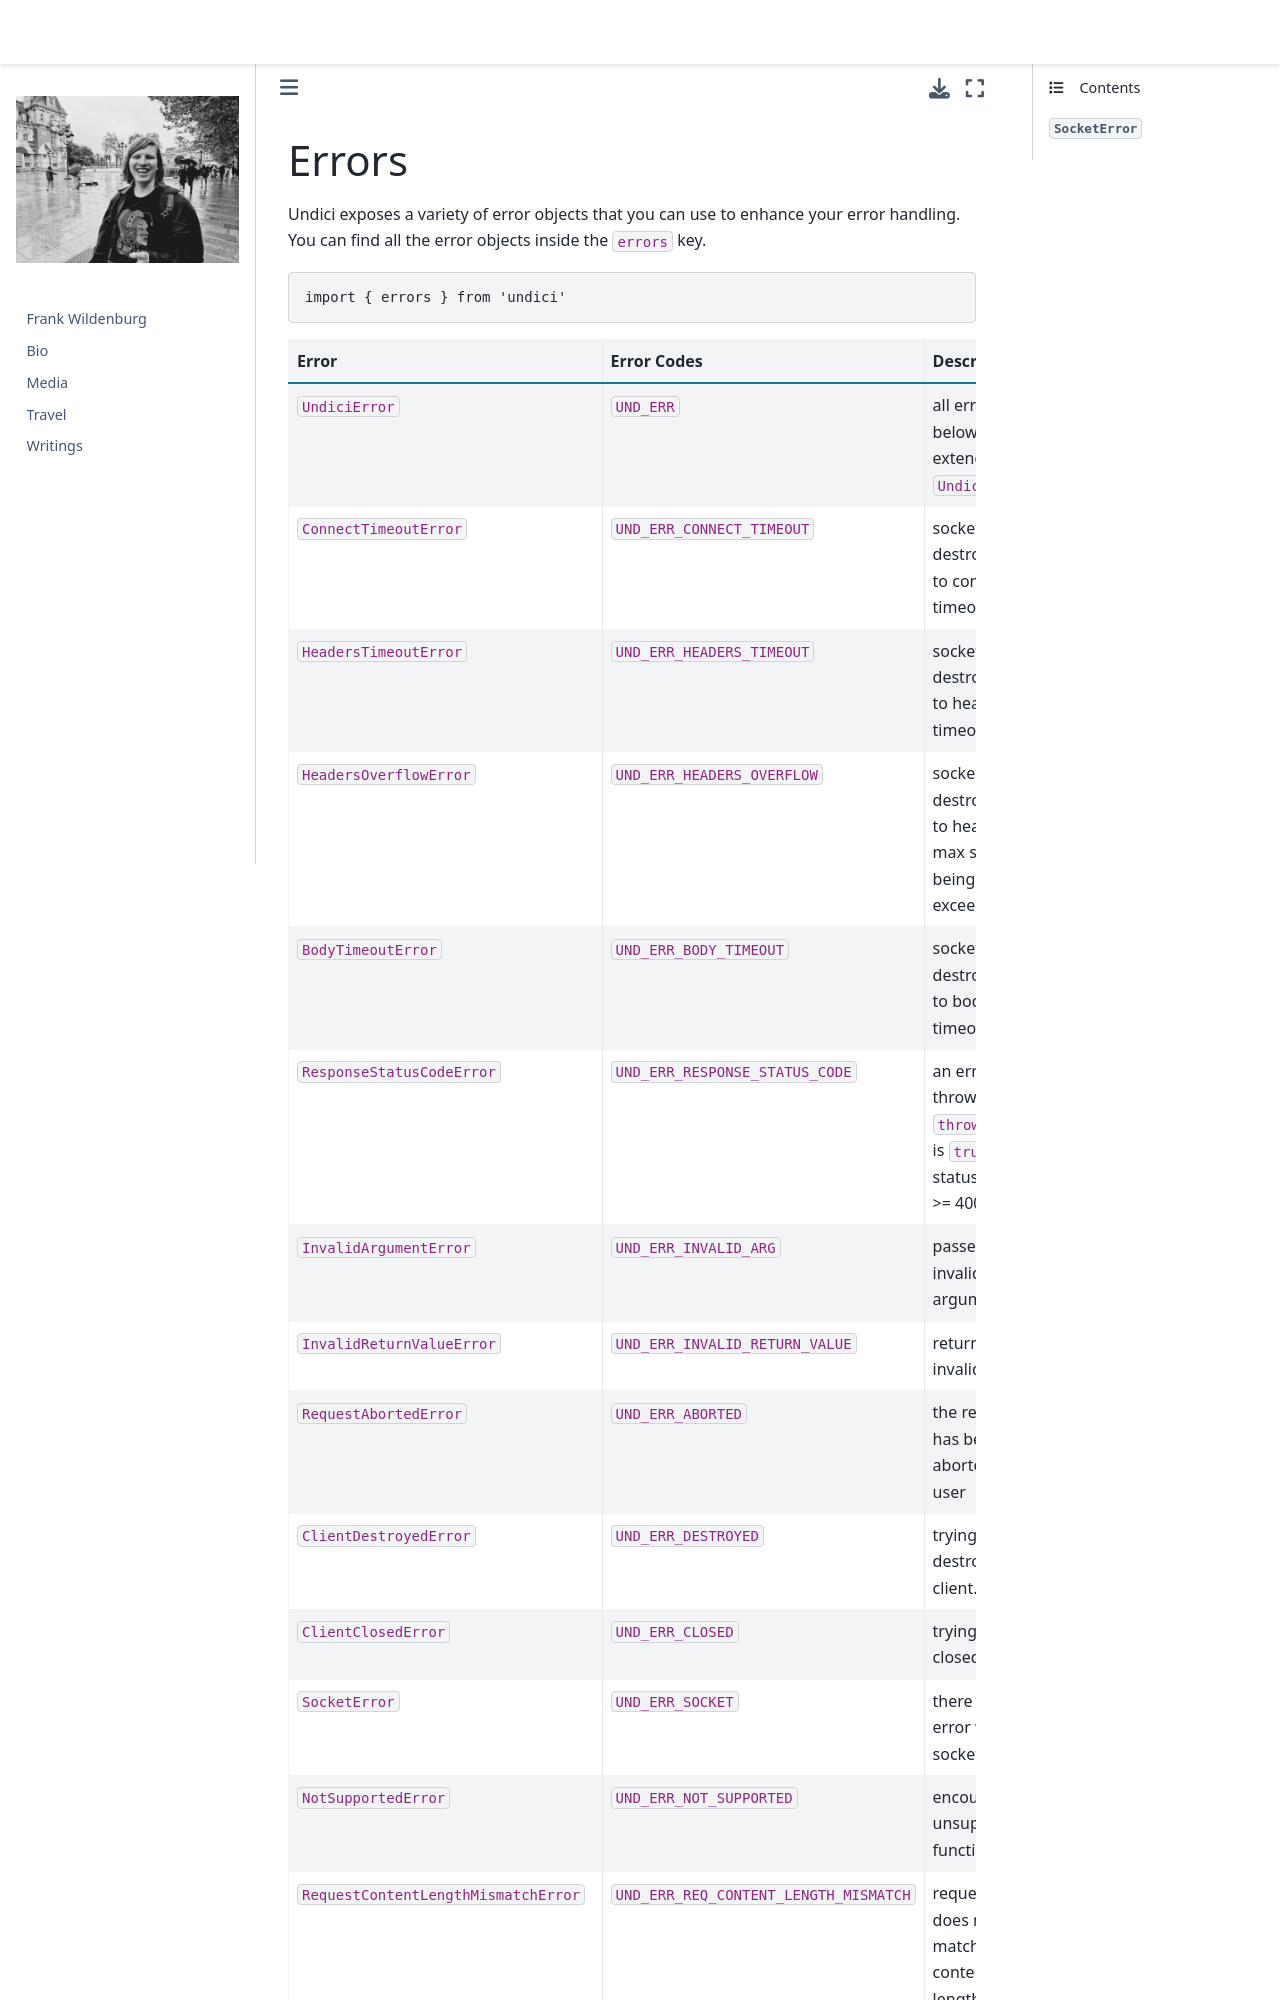

repository: frank-wildenburg/frank-wildenburg.github.io · page: node_modules/npm/node_modules/undici/docs/docs/api/Errors.html · generator: jekyll

# Errors

Undici exposes a variety of error objects that you can use to enhance your error handling.
You can find all the error objects inside the `errors` key.

```js
import { errors } from 'undici'
```
